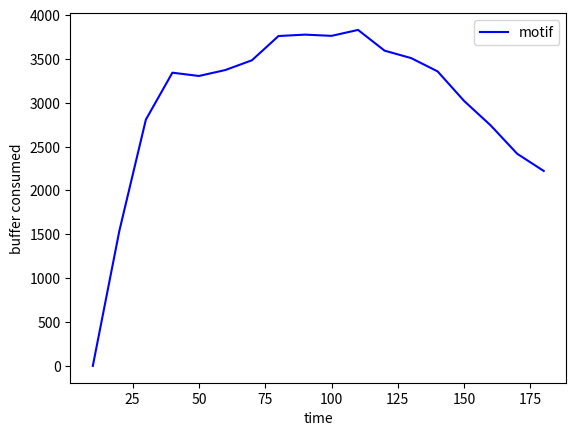

The matplotlib source for this figure:
# -*- coding: utf-8 -*-
"""
Created on Wed Jun 16 18:30:52 2021

[redacted]
"""
import numpy as np
import matplotlib.pyplot as plt

x = [(i+1)*10 for i in range(18)]
#print(x)

run1 = [0, 1740, 2612, 2927, 3070, 3320, 3657, 3816, 3872, 3735, 3243, 3130, 3289, 3124, 2944, 2666, 2463, 2108]
run2 = [0, 1744, 2881, 3700, 3253, 3585, 3818, 4093, 4143, 3841, 4373, 4177, 4367, 4346, 4219, 4146, 3640, 3694]
run3 = [0, 1377, 2654, 3198, 3129, 3281, 3101, 3560, 3378, 3659, 3800, 3399, 2767, 2512, 2201, 1685, 1222, 956]
run4 = [0, 1346, 2809, 3632, 3630, 3198, 3348, 3510, 3562, 3683, 3836, 3497, 3410, 3303, 2539, 1970, 1673, 1204]
run5 = [0, 1491, 3084, 3258, 3446, 3484, 3500, 3826, 3930, 3897, 3901, 3768, 3715, 3503, 3199, 3243, 3095, 3152]
 
buffer_avg = []

for i in range(18) :
    avg = (run1[i] + run2[i] +run3[i] + run4[i] +run5[i])/5
    buffer_avg.append(avg)

print(buffer_avg)

plt.plot(x, buffer_avg , color = 'blue', label = "motif")
plt.legend()
plt.xlabel("time")
plt.ylabel("buffer consumed")
plt.show()